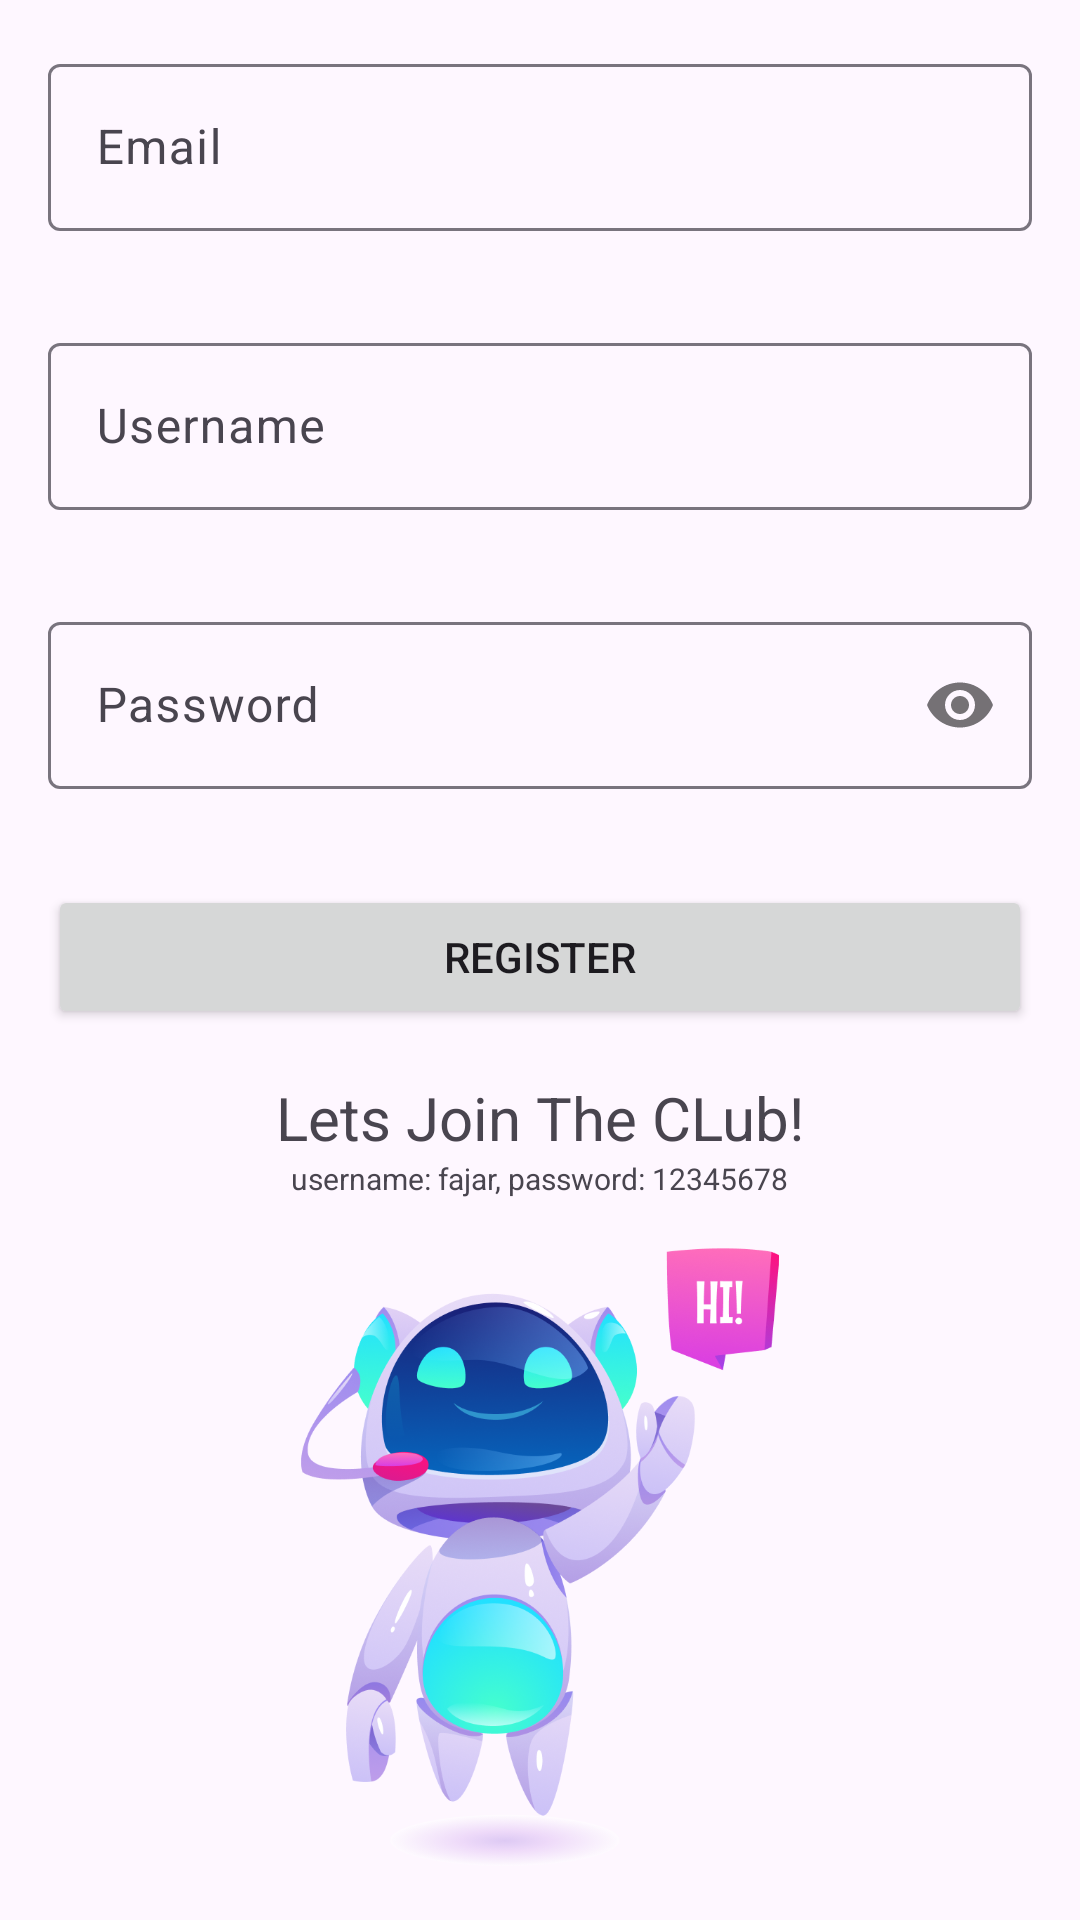

Write the Android layout XML for this screen, with the resource values it uses.
<!-- AndroidManifest.xml: application theme Theme.CH4_CH5 -->
<!-- res/layout/activity_register.xml -->
<?xml version="1.0" encoding="utf-8"?>
<LinearLayout xmlns:android="http://schemas.android.com/apk/res/android"
    xmlns:app="http://schemas.android.com/apk/res-auto"
    xmlns:tools="http://schemas.android.com/tools"
    android:layout_width="match_parent"
    android:layout_height="match_parent"
    android:orientation="vertical"
    tools:context=".ui.login.LoginActivity">


    <com.google.android.material.textfield.TextInputLayout
        android:layout_width="match_parent"
        android:layout_height="wrap_content"
        android:layout_margin="16dp">

        <EditText
            android:id="@+id/edtEmail"
            android:layout_width="match_parent"
            android:layout_height="wrap_content"
            android:inputType="textEmailAddress"
            android:hint="Email"/>
    </com.google.android.material.textfield.TextInputLayout>

    <com.google.android.material.textfield.TextInputLayout
        android:layout_width="match_parent"
        android:layout_height="wrap_content"
        android:layout_margin="16dp">

        <EditText
            android:id="@+id/edtUsername"
            android:layout_width="match_parent"
            android:layout_height="wrap_content"
            android:hint="Username"/>
    </com.google.android.material.textfield.TextInputLayout>

    <com.google.android.material.textfield.TextInputLayout
        android:layout_width="match_parent"
        android:layout_height="wrap_content"
        app:passwordToggleEnabled="true"
        android:layout_margin="16dp">

        <EditText
            android:id="@+id/edtPassword"
            android:layout_width="match_parent"
            android:layout_height="wrap_content"
            android:inputType="textPassword"
            android:hint="Password"/>

    </com.google.android.material.textfield.TextInputLayout>

    <androidx.appcompat.widget.AppCompatButton
        android:id="@+id/btnRegister"
        android:layout_width="match_parent"
        android:layout_height="wrap_content"
        android:text="Register"
        android:layout_margin="16dp"/>

    <TextView
        android:id="@+id/tvTextJajal"
        android:layout_width="wrap_content"
        android:layout_height="wrap_content"
        android:text="Lets Join The CLub!"
        android:layout_gravity="center"
        android:textSize="20sp"/>

    <TextView
        android:layout_width="wrap_content"
        android:layout_height="wrap_content"
        android:text="username: fajar, password: 12345678"
        android:layout_gravity="center"
        android:textSize="10sp"/>
    <ImageView
        android:layout_width="match_parent"
        android:layout_height="wrap_content"
        android:src="@drawable/logo1"
        android:layout_margin="16dp"
        android:layout_gravity="center|fill"/>




</LinearLayout>
<!-- resources referenced by this layout -->
<resources>
  <!-- drawable logo1: png bitmap (drawable, 276874 bytes) -->
  <style name="Theme.CH4_CH5" parent="Base.Theme.CH4_CH5" />
  <style name="Base.Theme.CH4_CH5" parent="Theme.Material3.DayNight.NoActionBar">
          
          
  
          <item name="colorPrimary">@color/primary_blue</item>
          <item name="colorPrimaryDark">@color/primary_darkBlue</item>
          <item name="colorOnPrimary">@color/primary_lightBlue</item>
  
          
          <item name="colorSecondary">@color/secondary_red</item>
          <item name="colorSecondaryVariant">@color/secondary_green</item>
          <item name="colorOnSecondary">@color/secondary_yellow</item>
      </style>
  <color name="primary_blue">#0066AE</color>
  <color name="primary_darkBlue">#0A3967</color>
  <color name="primary_lightBlue">#E4EDFF</color>
  <color name="secondary_red">#CB3A31</color>
  <color name="secondary_green">#12D79C</color>
  <color name="secondary_yellow">#FFB831</color>
</resources>
